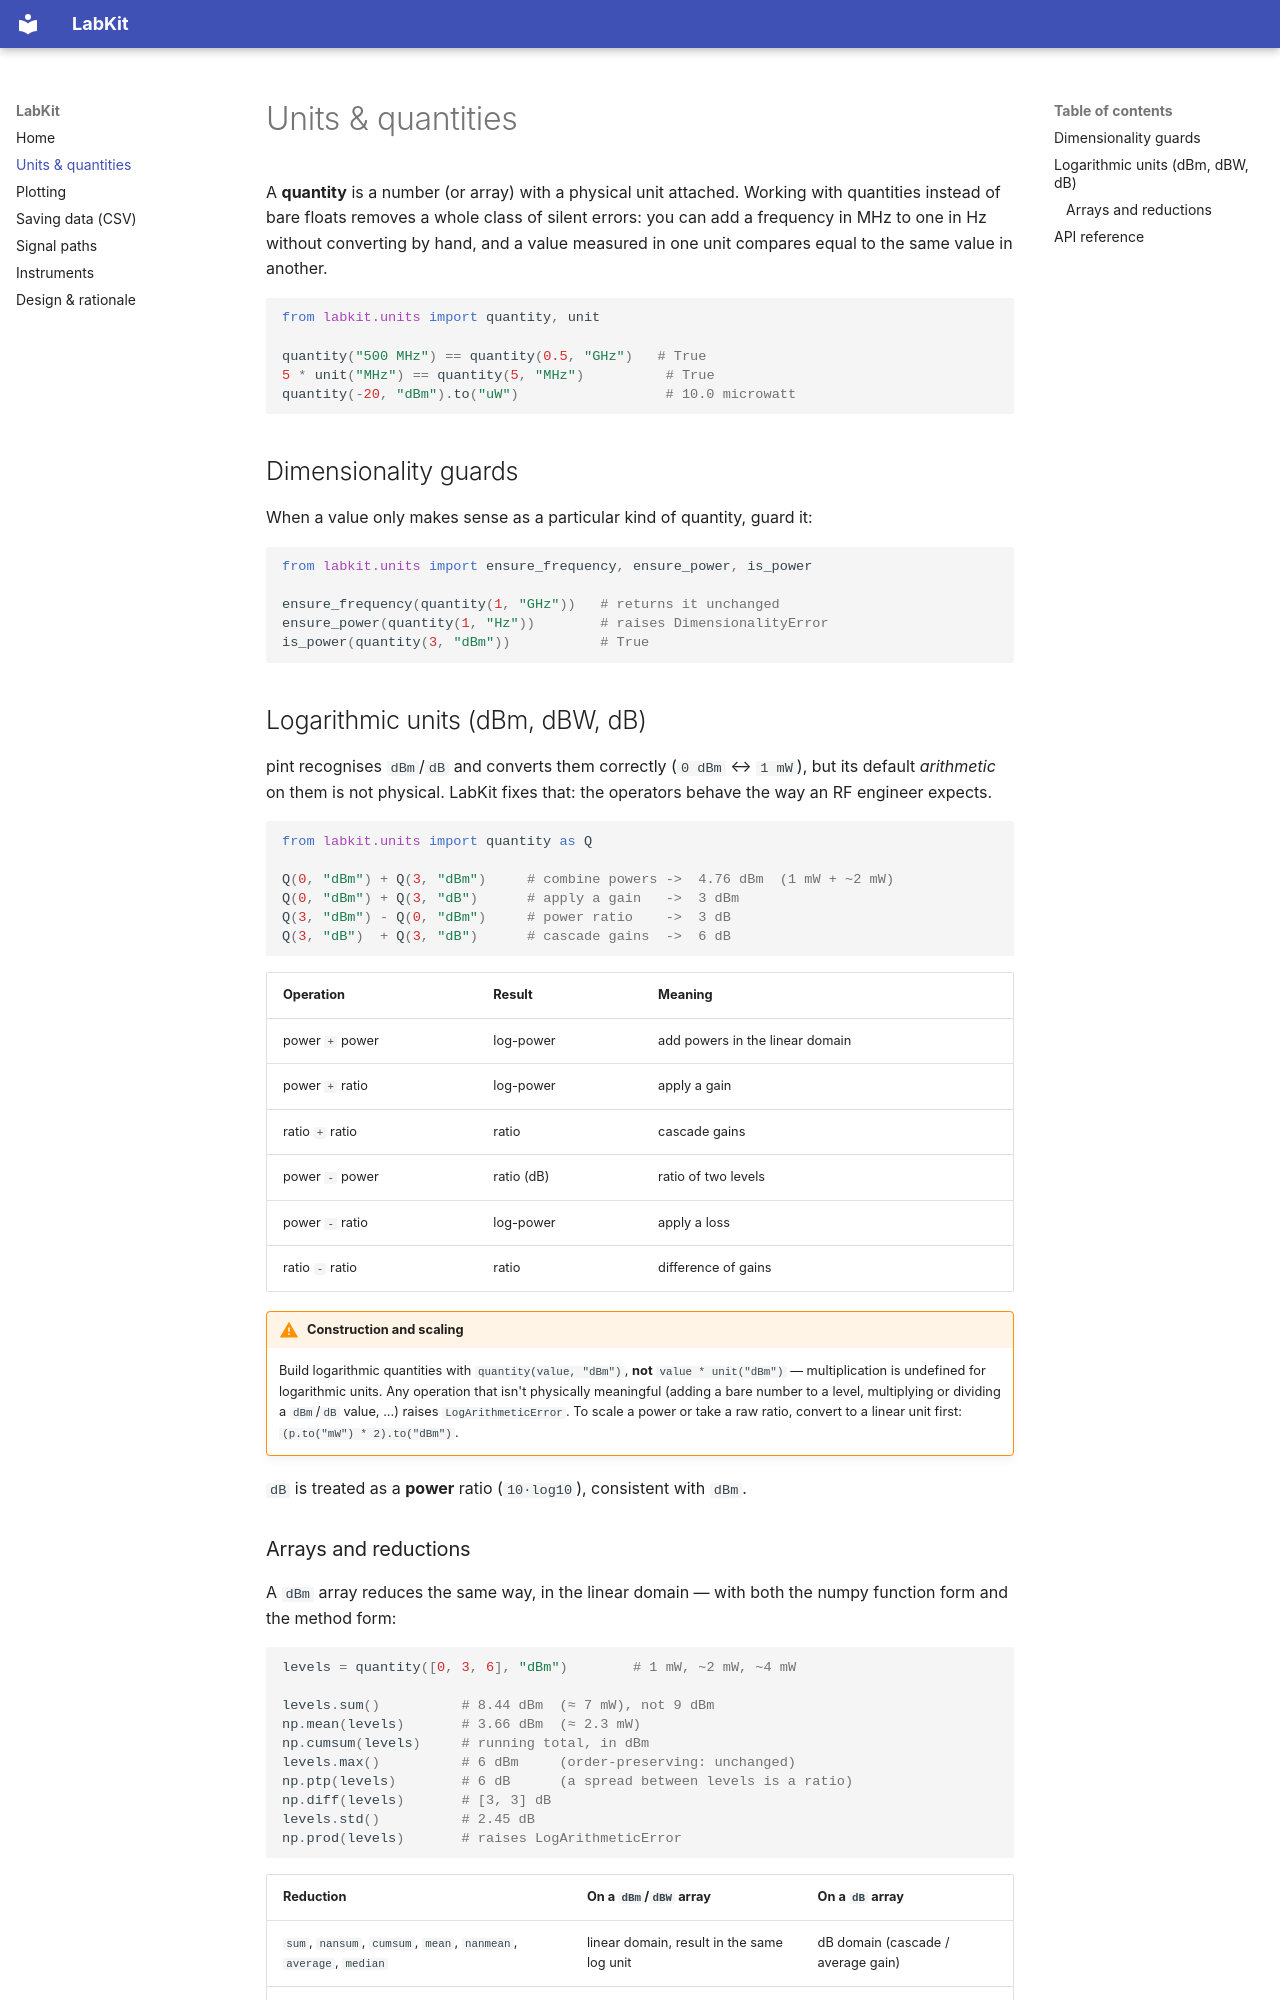

repository: Mgnsoscar/LabKit · page: units/index.html · generator: mkdocs

# Units & quantities

A **quantity** is a number (or array) with a physical unit attached. Working
with quantities instead of bare floats removes a whole class of silent errors:
you can add a frequency in MHz to one in Hz without converting by hand, and a
value measured in one unit compares equal to the same value in another.

```python
from labkit.units import quantity, unit

quantity("500 MHz") == quantity(0.5, "GHz")   # True
5 * unit("MHz") == quantity(5, "MHz")          # True
quantity(-20, "dBm").to("uW")                  # 10.0 microwatt
```

## Dimensionality guards

When a value only makes sense as a particular kind of quantity, guard it:

```python
from labkit.units import ensure_frequency, ensure_power, is_power

ensure_frequency(quantity(1, "GHz"))   # returns it unchanged
ensure_power(quantity(1, "Hz"))        # raises DimensionalityError
is_power(quantity(3, "dBm"))           # True
```

## Logarithmic units (dBm, dBW, dB)

pint recognises `dBm`/`dB` and converts them correctly (`0 dBm` ↔ `1 mW`), but
its default *arithmetic* on them is not physical. LabKit fixes that: the
operators behave the way an RF engineer expects.

```python
from labkit.units import quantity as Q

Q(0, "dBm") + Q(3, "dBm")     # combine powers ->  4.76 dBm  (1 mW + ~2 mW)
Q(0, "dBm") + Q(3, "dB")      # apply a gain   ->  3 dBm
Q(3, "dBm") - Q(0, "dBm")     # power ratio    ->  3 dB
Q(3, "dB")  + Q(3, "dB")      # cascade gains  ->  6 dB
```

| Operation | Result | Meaning |
|-----------|--------|---------|
| power `+` power | log-power | add powers in the linear domain |
| power `+` ratio | log-power | apply a gain |
| ratio `+` ratio | ratio | cascade gains |
| power `-` power | ratio (dB) | ratio of two levels |
| power `-` ratio | log-power | apply a loss |
| ratio `-` ratio | ratio | difference of gains |

!!! warning "Construction and scaling"
    Build logarithmic quantities with `quantity(value, "dBm")`, **not**
    `value * unit("dBm")` — multiplication is undefined for logarithmic units.
    Any operation that isn't physically meaningful (adding a bare number to a
    level, multiplying or dividing a `dBm`/`dB` value, ...) raises
    `LogArithmeticError`. To scale a power or take a raw ratio, convert to a
    linear unit first: `(p.to("mW") * 2).to("dBm")`.

`dB` is treated as a **power** ratio (`10·log10`), consistent with `dBm`.
